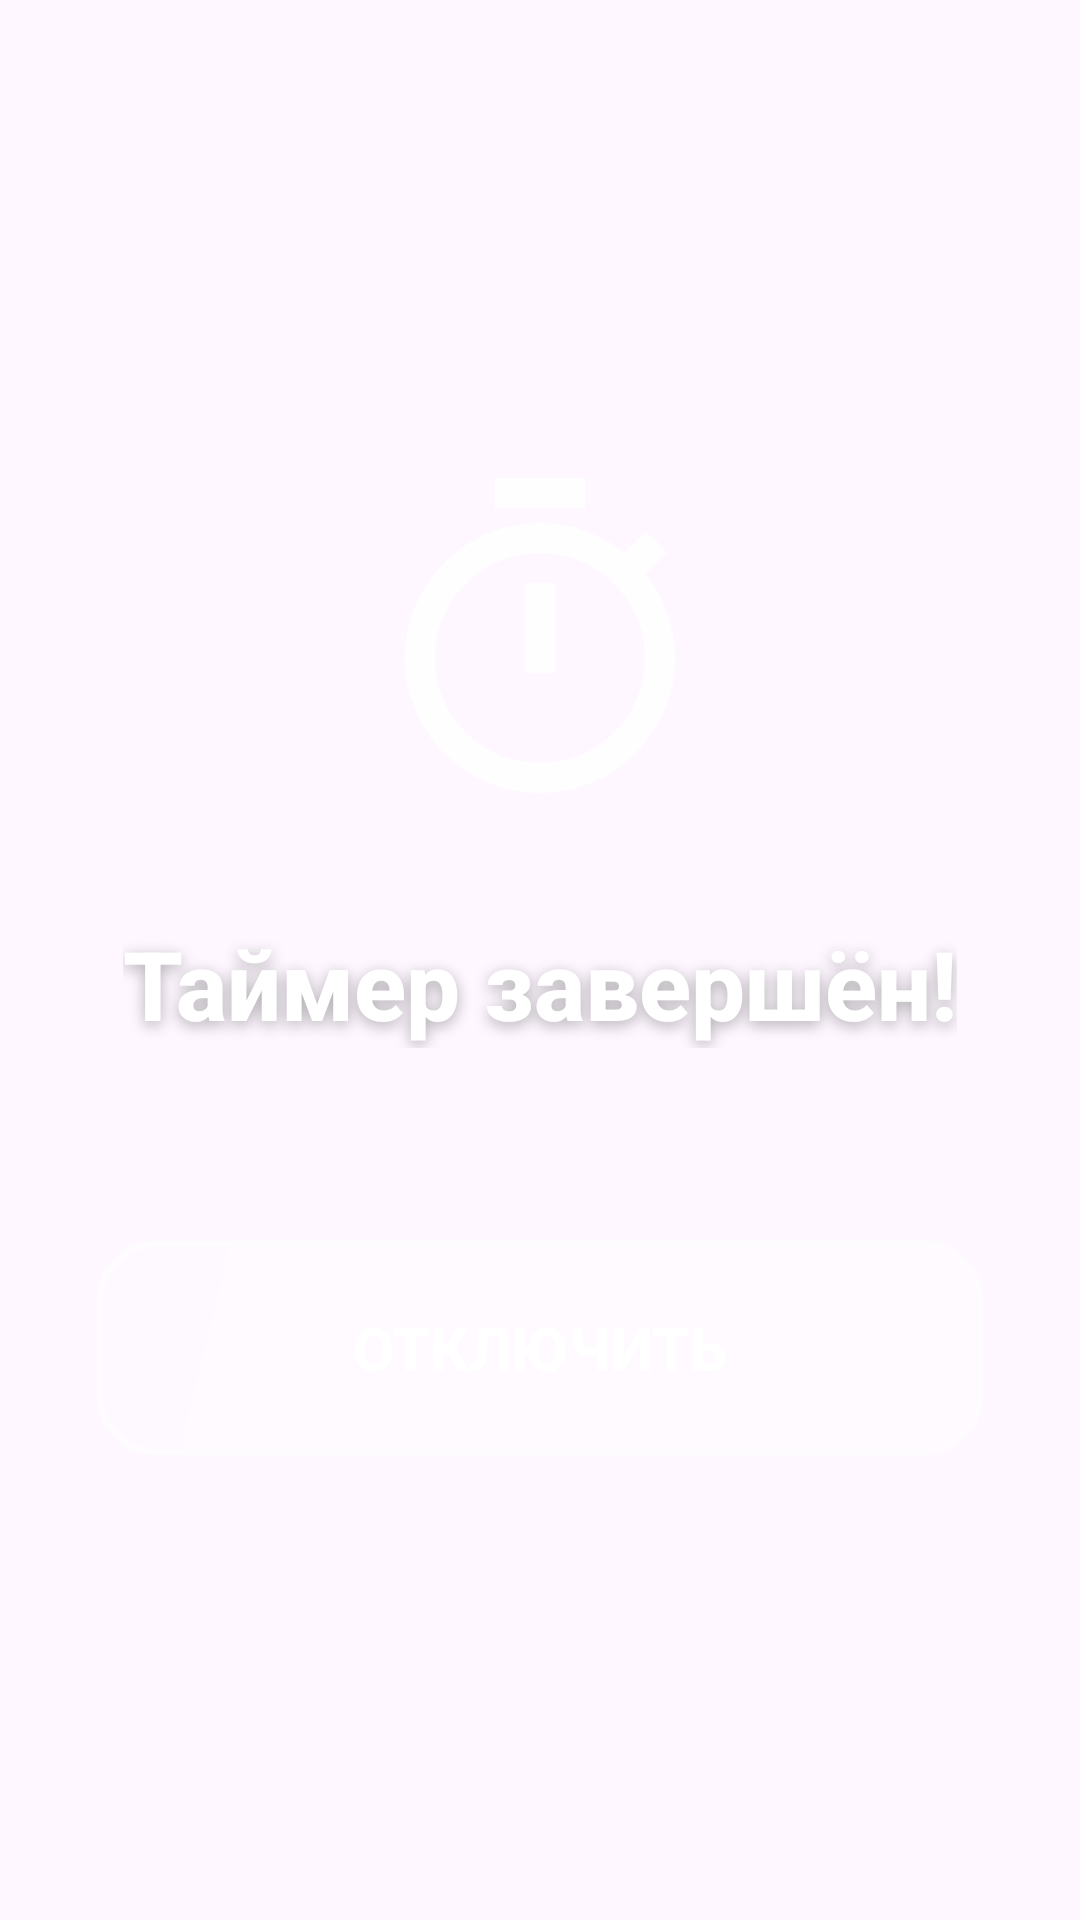

Produce the Android XML layout that renders to this screen, including the resource entries it uses.
<!-- AndroidManifest.xml: application theme Theme.DecimalClock -->
<!-- res/layout/activity_timer_alert.xml -->
<?xml version="1.0" encoding="utf-8"?>
<FrameLayout xmlns:android="http://schemas.android.com/apk/res/android"
    android:layout_width="match_parent"
    android:layout_height="match_parent"
    android:id="@+id/rootLayout">

    <LinearLayout
        android:layout_width="match_parent"
        android:layout_height="match_parent"
        android:orientation="vertical"
        android:gravity="center"
        android:padding="32dp">

        
        <ImageView
            android:layout_width="120dp"
            android:layout_height="120dp"
            android:src="@drawable/ic_timer"
            android:tint="@color/white"
            android:layout_marginBottom="32dp" />

        
        <TextView
            android:layout_width="wrap_content"
            android:layout_height="wrap_content"
            android:text="Таймер завершён!"
            android:textSize="32sp"
            android:textColor="@color/white"
            android:fontFamily="sans-serif-medium"
            android:textStyle="bold"
            android:shadowColor="@color/black_30"
            android:shadowDx="0"
            android:shadowDy="4"
            android:shadowRadius="12"
            android:layout_marginBottom="64dp" />

        
        <Button
            android:id="@+id/dismissButton"
            android:layout_width="match_parent"
            android:layout_height="72dp"
            android:text="Отключить"
            android:textColor="@color/white"
            android:textSize="20sp"
            android:textStyle="bold"
            android:background="@drawable/button_premium"
            android:elevation="4dp"
            android:stateListAnimator="@null" />

    </LinearLayout>

</FrameLayout>
<!-- resources referenced by this layout -->
<resources>
  <color name="black_30">#4D000000</color>
  <color name="white">#FFFFFF</color>
  <!-- drawable button_premium (drawable) -->
  <?xml version="1.0" encoding="utf-8"?>
  <ripple xmlns:android="http://schemas.android.com/apk/res/android"
      android:color="#60FFFFFF">
      <item>
          <shape android:shape="rectangle">
              <gradient
                  android:startColor="#70FFFFFF"
                  android:endColor="#50FFFFFF"
                  android:angle="135"
                  android:type="linear" />
              <corners android:radius="20dp" />
              <stroke
                  android:width="2dp"
                  android:color="#90FFFFFF" />
          </shape>
      </item>
  </ripple>
  <!-- drawable ic_timer (drawable) -->
  <?xml version="1.0" encoding="utf-8"?>
  <vector xmlns:android="http://schemas.android.com/apk/res/android"
      android:width="24dp"
      android:height="24dp"
      android:viewportWidth="24"
      android:viewportHeight="24">
      <path
          android:fillColor="#C8FFFFFF"
          android:pathData="M15,1L9,1v2h6L15,1zM11,14h2L13,8h-2v6zM19.03,7.39l1.42,-1.42c-0.43,-0.51 -0.9,-0.99 -1.41,-1.41l-1.42,1.42C16.07,4.74 14.12,4 12,4c-4.97,0 -9,4.03 -9,9s4.02,9 9,9 9,-4.03 9,-9c0,-2.12 -0.74,-4.07 -1.97,-5.61zM12,20c-3.87,0 -7,-3.13 -7,-7s3.13,-7 7,-7 7,3.13 7,7 -3.13,7 -7,7z"/>
  </vector>
  <style name="Theme.DecimalClock" parent="Theme.Material3.Light.NoActionBar">
          <item name="android:statusBarColor">@android:color/transparent</item>
          <item name="android:navigationBarColor">@android:color/transparent</item>
          <item name="android:windowTranslucentStatus">true</item>
          <item name="android:windowTranslucentNavigation">true</item>
          <item name="android:windowDrawsSystemBarBackgrounds">true</item>
      </style>
</resources>
